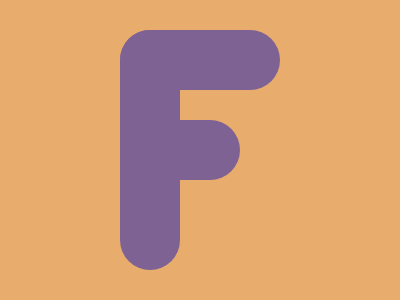

Give the HTML and CSS whose rendering is this image.

<div a>
  <div b>
    <div c></div>
  </div>
</div>
<style>
  *{background:#E8AD6D}
  div {
    position: absolute;
    background: #7E6293;
    border-radius: 30px;
    height: 60px;
  }
  [a] {
    width: 60px;
    height: 240px;
    top: 30px;
    left: 120px;
  }
  [b] {
    width: 160px;
  }
  [c] {
    width: 120px;
    top: 90px;
  }
</style>

<!-- minified (193 char)
 
<div a><div b><div c><style>*{background:#e8ad6d}div{position:absolute;background:#7e6293;border-radius:30px;height:60}[a]{width:60;height:240;top:30;left:120}[b]{width:160}[c]{width:120;top:90

-->